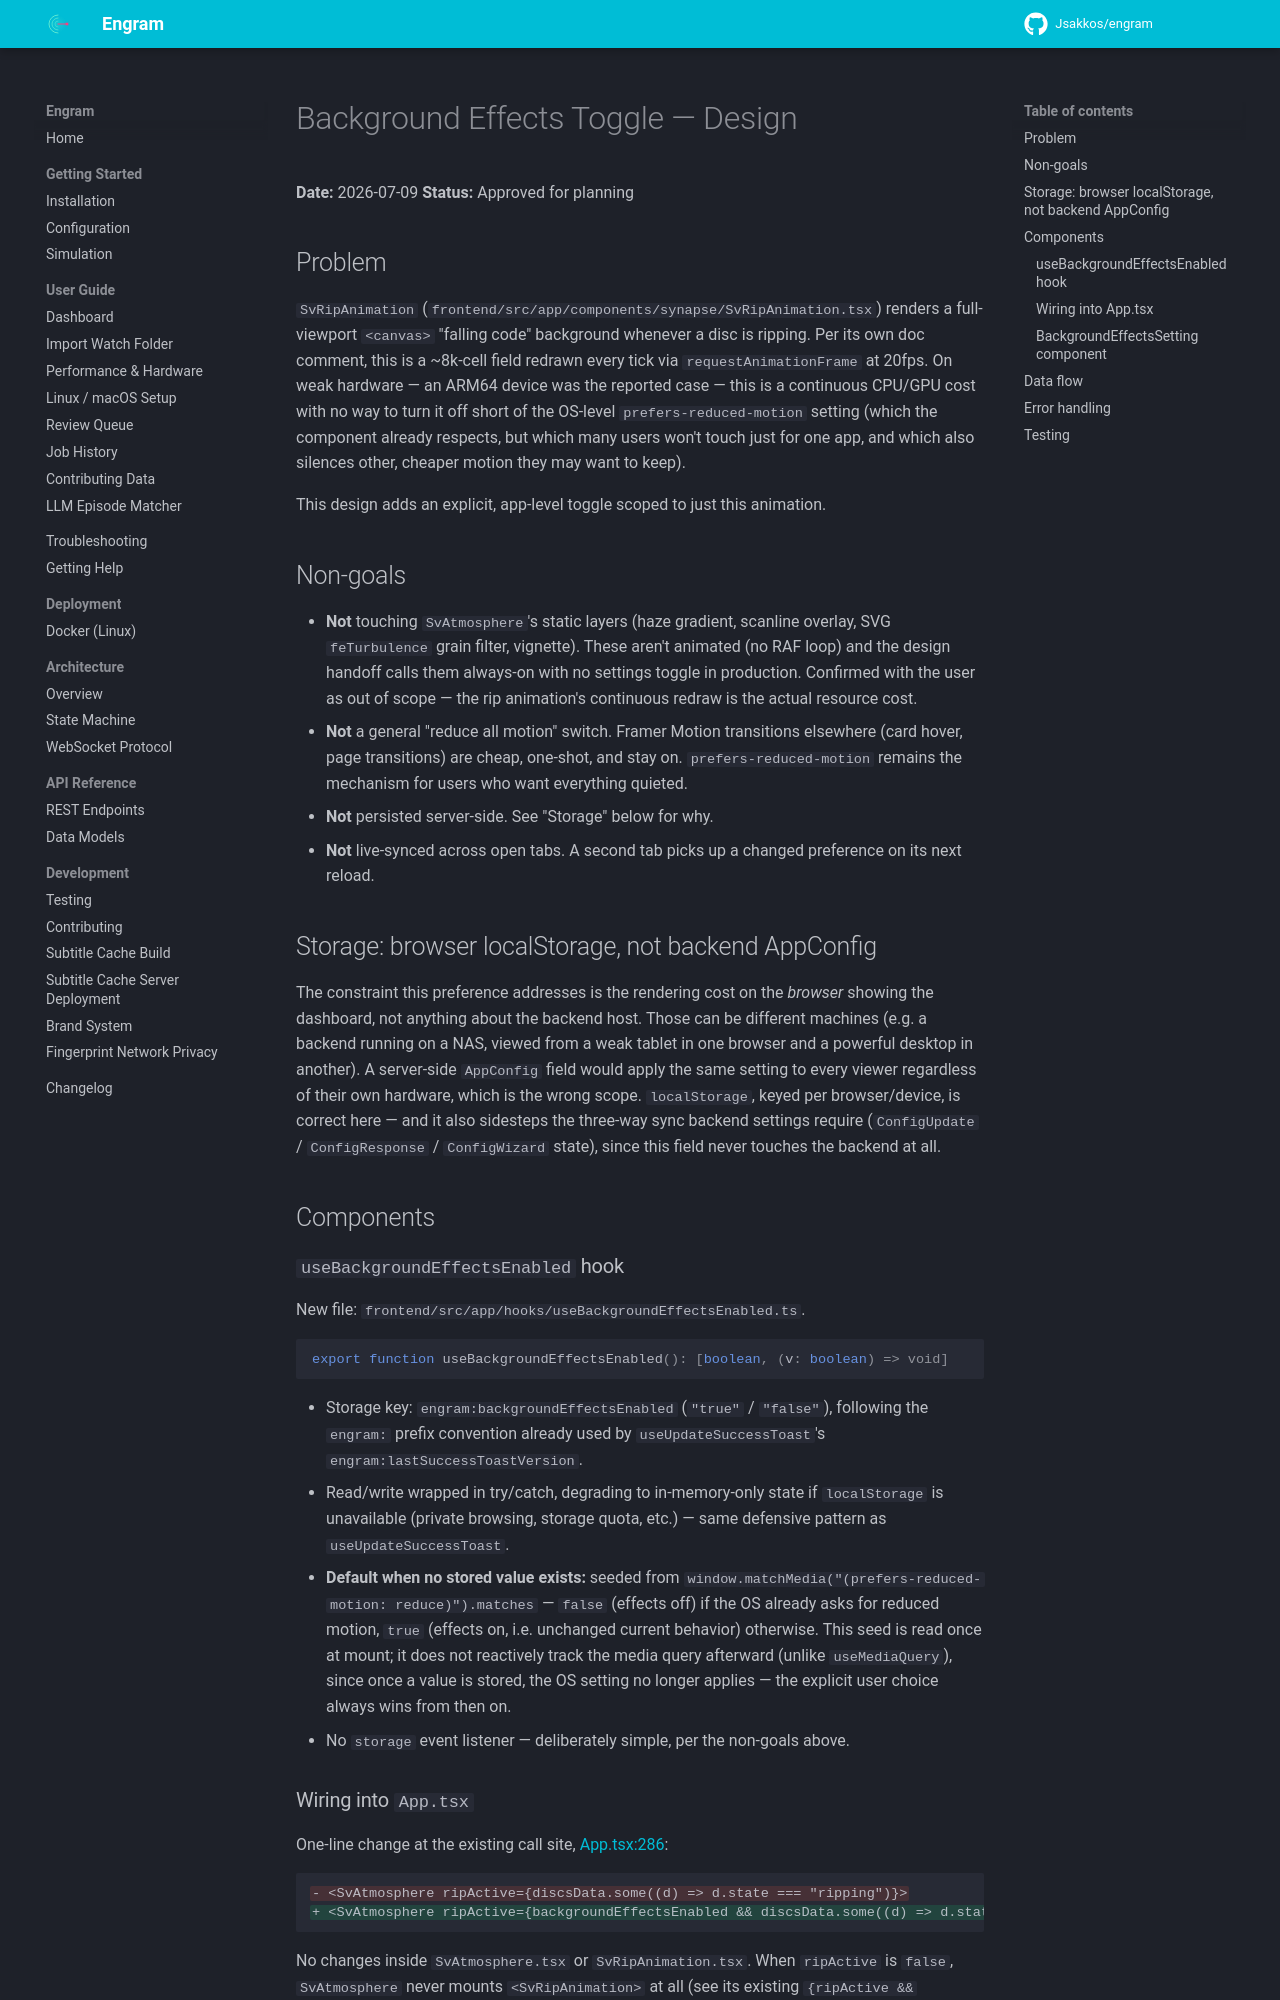

repository: Jsakkos/engram · page: superpowers/specs/2026-07-09-background-effects-toggle-design/index.html · generator: mkdocs

# Background Effects Toggle — Design

**Date:** 2026-07-09
**Status:** Approved for planning

## Problem

`SvRipAnimation` (`frontend/src/app/components/synapse/SvRipAnimation.tsx`) renders a
full-viewport `<canvas>` "falling code" background whenever a disc is ripping. Per its own
doc comment, this is a ~8k-cell field redrawn every tick via `requestAnimationFrame` at
20fps. On weak hardware — an ARM64 device was the reported case — this is a continuous
CPU/GPU cost with no way to turn it off short of the OS-level `prefers-reduced-motion`
setting (which the component already respects, but which many users won't touch just for
one app, and which also silences other, cheaper motion they may want to keep).

This design adds an explicit, app-level toggle scoped to just this animation.

## Non-goals

- **Not** touching `SvAtmosphere`'s static layers (haze gradient, scanline overlay, SVG
  `feTurbulence` grain filter, vignette). These aren't animated (no RAF loop) and the design
  handoff calls them always-on with no settings toggle in production. Confirmed with the user
  as out of scope — the rip animation's continuous redraw is the actual resource cost.
- **Not** a general "reduce all motion" switch. Framer Motion transitions elsewhere (card
  hover, page transitions) are cheap, one-shot, and stay on. `prefers-reduced-motion`
  remains the mechanism for users who want everything quieted.
- **Not** persisted server-side. See "Storage" below for why.
- **Not** live-synced across open tabs. A second tab picks up a changed preference on its
  next reload.

## Storage: browser localStorage, not backend AppConfig

The constraint this preference addresses is the rendering cost on the *browser* showing the
dashboard, not anything about the backend host. Those can be different machines (e.g. a
backend running on a NAS, viewed from a weak tablet in one browser and a powerful desktop in
another). A server-side `AppConfig` field would apply the same setting to every viewer
regardless of their own hardware, which is the wrong scope. `localStorage`, keyed per
browser/device, is correct here — and it also sidesteps the three-way sync backend settings
require (`ConfigUpdate` / `ConfigResponse` / `ConfigWizard` state), since this field never
touches the backend at all.

## Components

### `useBackgroundEffectsEnabled` hook

New file: `frontend/src/app/hooks/useBackgroundEffectsEnabled.ts`.

```ts
export function useBackgroundEffectsEnabled(): [boolean, (v: boolean) => void]
```

- Storage key: `engram:backgroundEffectsEnabled` (`"true"` / `"false"`), following the
  `engram:` prefix convention already used by `useUpdateSuccessToast`'s
  `engram:lastSuccessToastVersion`.
- Read/write wrapped in try/catch, degrading to in-memory-only state if `localStorage` is
  unavailable (private browsing, storage quota, etc.) — same defensive pattern as
  `useUpdateSuccessToast`.
- **Default when no stored value exists:** seeded from
  `window.matchMedia("(prefers-reduced-motion: reduce)").matches` — `false` (effects off) if
  the OS already asks for reduced motion, `true` (effects on, i.e. unchanged current
  behavior) otherwise. This seed is read once at mount; it does not reactively track the
  media query afterward (unlike `useMediaQuery`), since once a value is stored, the OS
  setting no longer applies — the explicit user choice always wins from then on.
- No `storage` event listener — deliberately simple, per the non-goals above.
